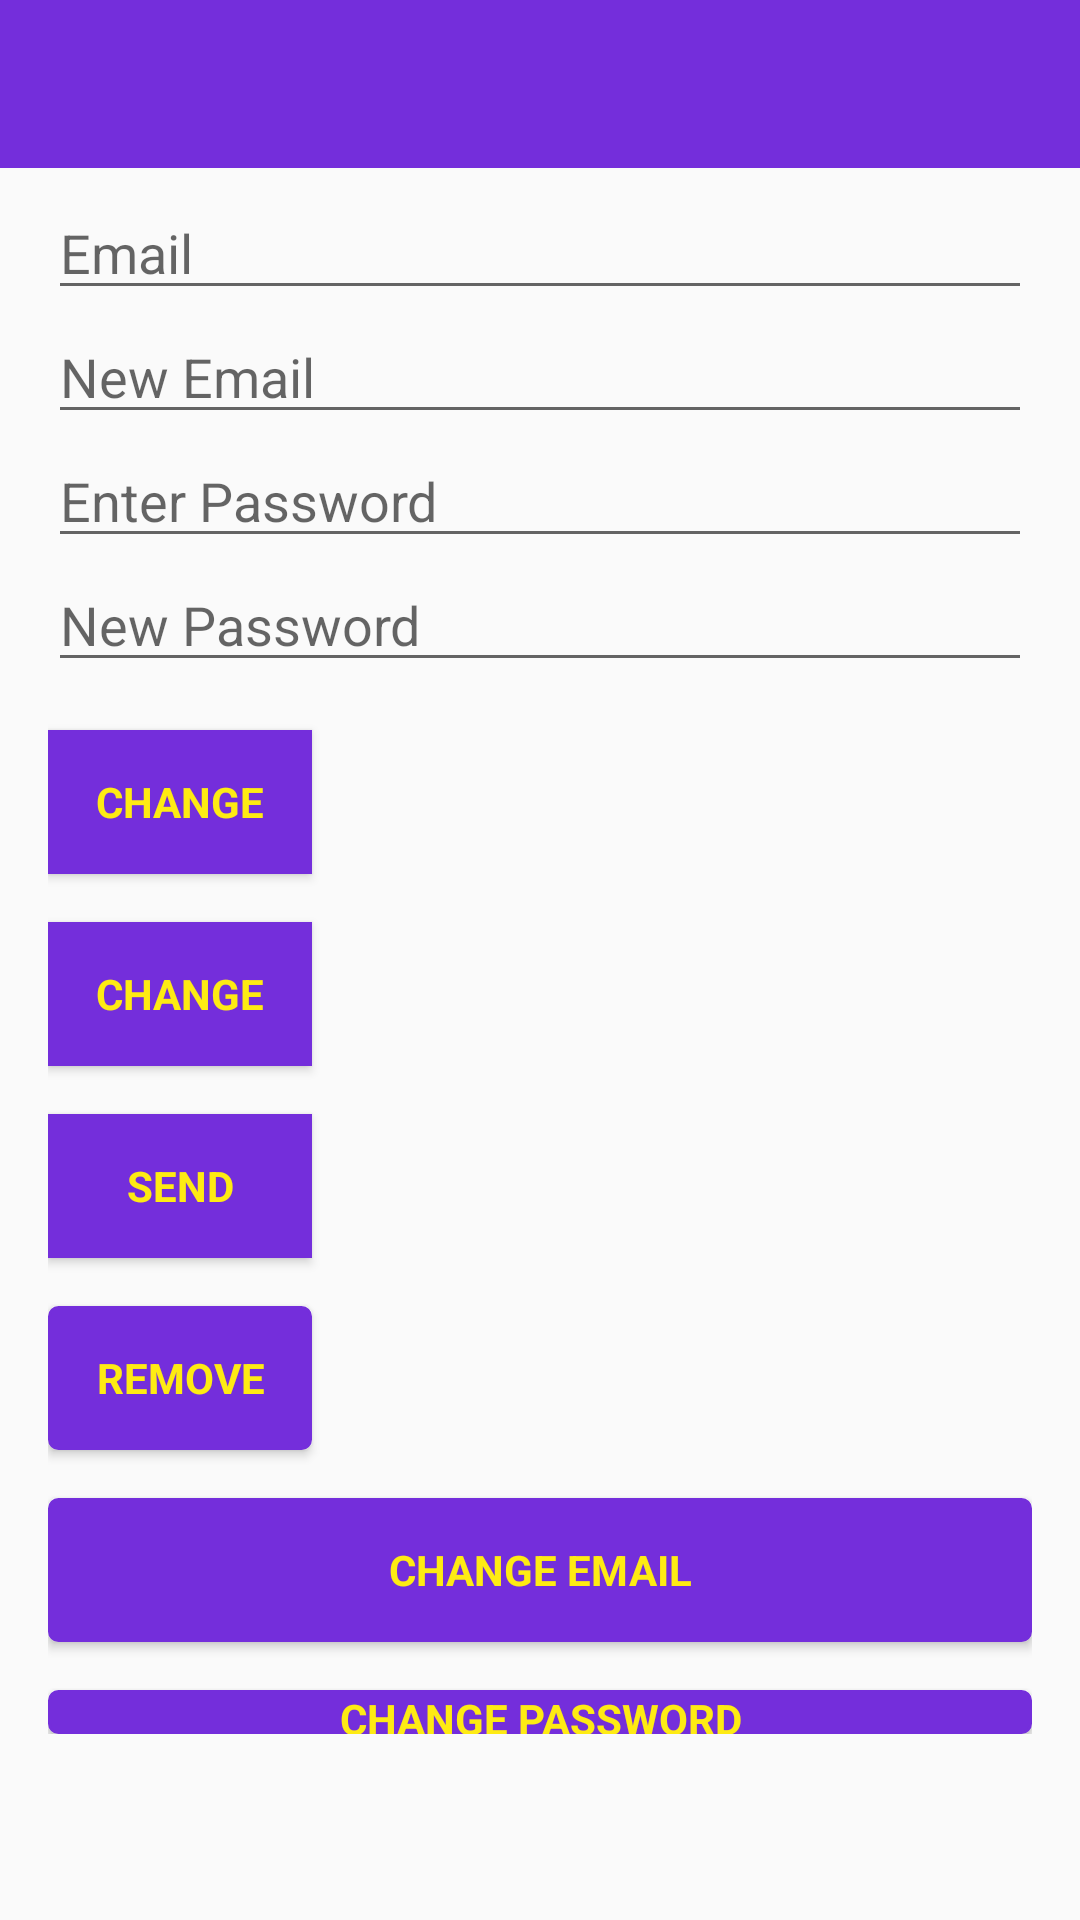

Layout XML and referenced resources for this Android screen:
<!-- AndroidManifest.xml: application theme AppTheme -->
<!-- res/layout/activity_main.xml -->
<?xml version="1.0" encoding="utf-8"?>
<android.support.v4.widget.DrawerLayout xmlns:android="http://schemas.android.com/apk/res/android"
    xmlns:app="http://schemas.android.com/apk/res-auto"
    xmlns:tools="http://schemas.android.com/tools"
    android:id="@+id/drawer_layout"
    android:layout_width="match_parent"
    android:layout_height="match_parent"
    android:fitsSystemWindows="true"
    tools:context=".MainActivity">

    <FrameLayout
        android:id="@+id/content_frame"
        android:layout_width="match_parent"
        android:layout_height="match_parent">

            <android.support.design.widget.AppBarLayout
                android:layout_width="match_parent"
                android:layout_height="wrap_content"
                android:theme="@style/AppTheme.AppBarOverlay"
                app:elevation="0dp">

                <android.support.v7.widget.Toolbar
                    android:id="@+id/toolbar"
                    android:layout_width="match_parent"
                    android:layout_height="?attr/actionBarSize"
                    android:background="?attr/colorPrimaryDark"
                    android:textColor="?attr/colorAccent"
                    app:layout_scrollFlags="scroll|enterAlways"
                    app:popupTheme="@style/ActionBar" />

            </android.support.design.widget.AppBarLayout>

            <LinearLayout
                android:layout_width="match_parent"
                android:layout_height="wrap_content"
                android:orientation="vertical"
                android:paddingBottom="@dimen/activity_vertical_margin"
                android:paddingLeft="@dimen/activity_horizontal_margin"
                android:paddingRight="@dimen/activity_horizontal_margin"
                android:paddingTop="@dimen/activity_vertical_margin"
                app:layout_behavior="@string/appbar_scrolling_view_behavior">

                <EditText
                    android:id="@+id/old_email"
                    android:layout_width="match_parent"
                    android:layout_height="wrap_content"
                    android:hint="@string/hint_email"
                    android:inputType="textEmailAddress"
                    android:maxLines="1"
                    android:singleLine="true" />

                <EditText
                    android:id="@+id/new_email"
                    android:layout_width="match_parent"
                    android:layout_height="wrap_content"
                    android:hint="@string/hint_new_email"
                    android:inputType="textEmailAddress"
                    android:maxLines="1"
                    android:singleLine="true" />

                <EditText
                    android:id="@+id/password"
                    android:layout_width="match_parent"
                    android:layout_height="wrap_content"
                    android:focusableInTouchMode="true"
                    android:hint="@string/prompt_password"
                    android:imeActionId="32541"
                    android:imeOptions="actionUnspecified"
                    android:inputType="textPassword"
                    android:maxLines="1"
                    android:singleLine="true" />

                <EditText
                    android:id="@+id/newPassword"
                    android:layout_width="match_parent"
                    android:layout_height="wrap_content"
                    android:focusableInTouchMode="true"
                    android:hint="@string/new_pass"
                    android:imeActionId="4322"
                    android:imeOptions="actionUnspecified"
                    android:inputType="textPassword"
                    android:maxLines="1"
                    android:singleLine="true" />

                <Button
                    android:id="@+id/changeEmail"
                    style="?android:textAppearanceSmall"
                    android:layout_width="wrap_content"
                    android:layout_height="wrap_content"
                    android:layout_marginTop="16dp"
                    android:background="@color/colorPrimaryDark"
                    android:text="@string/btn_change"
                    android:textColor="@color/bg_buttons"
                    android:textStyle="bold" />

                <Button
                    android:id="@+id/changePass"
                    style="?android:textAppearanceSmall"
                    android:layout_width="wrap_content"
                    android:layout_height="wrap_content"
                    android:layout_marginTop="16dp"
                    android:background="@color/colorPrimaryDark"
                    android:text="@string/btn_change"
                    android:textColor="@color/bg_buttons"
                    android:textStyle="bold" />

                <Button
                    android:id="@+id/send"
                    style="?android:textAppearanceSmall"
                    android:layout_width="wrap_content"
                    android:layout_height="wrap_content"
                    android:layout_marginTop="16dp"
                    android:background="@color/colorPrimaryDark"
                    android:text="@string/btn_send"
                    android:textColor="@color/bg_buttons"
                    android:textStyle="bold" />

                <ProgressBar
                    android:id="@+id/progressBar"
                    android:layout_width="30dp"
                    android:layout_height="30dp"
                    android:visibility="gone" />

                <Button
                    android:id="@+id/remove"
                    style="?android:textAppearanceSmall"
                    android:layout_width="wrap_content"
                    android:layout_height="wrap_content"
                    android:layout_marginTop="16dp"
                    android:background="@drawable/buttons"
                    android:text="@string/btn_remove"
                    android:textColor="@color/bg_buttons"
                    android:textStyle="bold" />

                <Button
                    android:id="@+id/change_email_button"
                    style="?android:textAppearanceSmall"
                    android:layout_width="match_parent"
                    android:layout_height="wrap_content"
                    android:background="@drawable/buttons"
                    android:layout_marginTop="16dp"
                    android:text="@string/change_email"
                    android:textColor="@color/bg_buttons"
                    android:textStyle="bold" />

                <Button
                    android:id="@+id/change_password_button"
                    style="?android:textAppearanceSmall"
                    android:layout_width="match_parent"
                    android:layout_height="wrap_content"
                    android:background="@drawable/buttons"
                    android:layout_marginTop="16dp"
                    android:text="@string/change_password"
                    android:textColor="@color/bg_buttons"
                    android:textStyle="bold" />

                <Button
                    android:id="@+id/sending_pass_reset_button"
                    style="?android:textAppearanceSmall"
                    android:layout_width="match_parent"
                    android:layout_height="wrap_content"
                    android:background="@drawable/buttons"
                    android:layout_marginTop="16dp"
                    android:text="@string/send_password_reset_email"
                    android:textColor="@color/bg_buttons"
                    android:textStyle="bold" />

                <Button
                    android:id="@+id/remove_user_button"
                    style="?android:textAppearanceSmall"
                    android:layout_width="match_parent"
                    android:layout_height="wrap_content"
                    android:background="@drawable/buttons"
                    android:layout_marginTop="16dp"
                    android:text="@string/remove_user"
                    android:textColor="@color/bg_buttons"
                    android:textStyle="bold" />

            </LinearLayout>
        </FrameLayout>
        <android.support.design.widget.NavigationView
            android:id="@+id/nav_view"
            android:layout_width="wrap_content"
            android:layout_height="match_parent"
            android:layout_gravity="start"
            android:fitsSystemWindows="true"
            app:menu="@menu/drawer_view"
            app:headerLayout="@layout/nav_header">

            <Button
                android:id="@+id/sign_out"
                style="?android:textAppearanceSmall"
                android:icon="@drawable/ic_menu_signout"
                android:layout_width="@dimen/logout_wdt"
                android:layout_gravity="bottom"
                android:background="@drawable/buttons"
                android:textColor="@color/colorAccent"
                android:layout_margin="32dp"
                android:layout_height="wrap_content"
                android:text="@string/btn_sign_out"
                android:textStyle="bold" />
        </android.support.design.widget.NavigationView>

</android.support.v4.widget.DrawerLayout>
<!-- res/layout/nav_header.xml (included above) -->
<?xml version="1.0" encoding="utf-8"?>
<LinearLayout xmlns:android="http://schemas.android.com/apk/res/android"
    android:layout_width="match_parent"
    android:layout_height="92dp"
    android:background="?attr/colorPrimaryDark"
    android:padding="16dp"
    android:theme="@style/ThemeOverlay.AppCompat.Dark"
    android:orientation="vertical"
    android:gravity="bottom">

    <TextView
        android:layout_width="match_parent"
        android:layout_height="wrap_content"
        android:text="@string/app_name"
        android:textAppearance="@style/TextAppearance.AppCompat.Body1"/>

</LinearLayout>
<!-- resources referenced by this layout -->
<resources>
  <color name="bg_buttons">#feeb13</color>
  <color name="colorAccent">#feeb13</color>
  <color name="colorPrimaryDark">#742edb</color>
  <dimen name="activity_horizontal_margin">16dp</dimen>
  <dimen name="activity_vertical_margin">62dp</dimen>
  <dimen name="logout_wdt">200dp</dimen>
  <!-- drawable buttons (drawable) -->
  <?xml version="1.0" encoding="utf-8"?>
  <selector xmlns:android="http://schemas.android.com/apk/res/android"
      android:layout_height="@dimen/buttons_h"
      android:layout_width="@dimen/buttons_w">
      <item android:state_pressed="true" >
          <shape android:shape="rectangle"  >
              <corners android:radius="3dip" />
              <stroke android:width="1dip" android:color="@color/colorPrimaryDark" />
              <gradient android:angle="-90" android:startColor="@color/colorPrimaryDark" android:endColor="@color/colorAccent"  />
          </shape>
      </item>
      <item android:state_focused="true">
          <shape android:shape="rectangle"  >
              <corners android:radius="3dip" />
              <stroke android:width="1dip" android:color="@color/colorPrimaryDark" />
              <solid android:color="@color/colorPrimaryDark"/>
          </shape>
      </item>
      <item >
          <shape android:shape="rectangle"  >
              <corners android:radius="3dip" />
              <stroke android:width="1dip" android:color="@color/colorPrimaryDark" />
              <gradient android:angle="-90" android:startColor="@color/colorPrimaryDark" android:endColor="@color/colorPrimaryDark" />
          </shape>
      </item>
  </selector>
  <!-- drawable ic_menu_signout: png bitmap (drawable, 1118 bytes) -->
  <string name="app_name">PD Delivery</string>
  <string name="appbar_scrolling_view_behavior" translatable="false">android.support.design.widget.AppBarLayout$ScrollingViewBehavior</string>
  <string name="btn_change">Change</string>
  <string name="btn_remove">Remove</string>
  <string name="btn_send">Send</string>prompt_password
  <string name="btn_sign_out">Logout</string>
  <string name="change_email">Change Email</string>
  <string name="change_password">Change Password</string>
  <string name="hint_email">Email</string>
  <string name="hint_new_email">New Email</string>
  <string name="new_pass">New Password</string>
  <string name="prompt_password">Enter Password</string>
  <string name="remove_user">Delete Account</string>
  <string name="send_password_reset_email">Send Password reset email</string>
  <style name="ActionBar" parent="ThemeOverlay.AppCompat.ActionBar">
          <item name="colorPrimary">@color/colorPrimary</item>
          <item name="colorPrimaryDark">@color/colorPrimaryDark</item>
          <item name="colorAccent">@color/colorAccent</item>
          <item name="windowActionBar">false</item>
          <item name="windowNoTitle">true</item>
      </style>
  <style name="AppTheme.AppBarOverlay" parent="ThemeOverlay.AppCompat.Dark">
          <item name="colorPrimary">@color/colorPrimary</item>
          <item name="colorPrimaryDark">@color/colorPrimaryDark</item>
          <item name="colorAccent">@color/colorAccent</item>
          <item name="windowActionBar">false</item>
          <item name="windowNoTitle">true</item>
      </style>
  <style name="AppTheme" parent="Theme.AppCompat.Light.NoActionBar">
          
          <item name="colorPrimary">@color/colorPrimary</item>
          <item name="colorPrimaryDark">@color/colorPrimaryDark</item>
          <item name="colorAccent">@color/colorAccent</item>
          <item name="windowActionBar">false</item>
          <item name="windowNoTitle">true</item>
      </style>
  <dimen name="buttons_h">48dp</dimen>
  <dimen name="buttons_w">200dp</dimen>
  <color name="colorPrimary">#8a55d8</color>
</resources>
